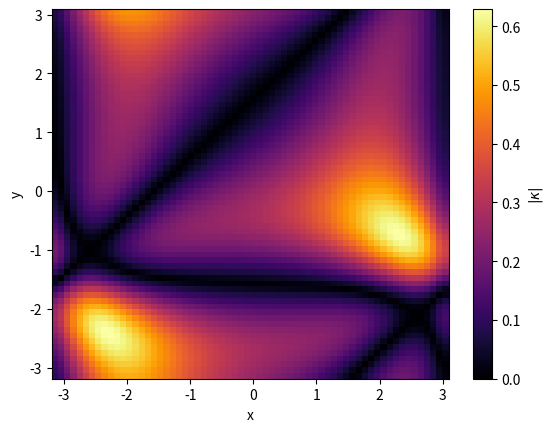

Write the Python code that produced this figure.
##
## === DEPENDENCIES
##

## stdlib
from pathlib import Path

## third-party
import matplotlib.pyplot as plt
import numpy
from numpy.typing import NDArray

##
## === CONSTANTS
##

NUM_POINTS = 64
X_MIN, X_MAX = -numpy.pi, numpy.pi
Y_MIN, Y_MAX = -numpy.pi, numpy.pi
FIGURES_DIR = Path("figures")

##
## === SETUP
##


def make_vector_field(xx: NDArray, yy: NDArray) -> NDArray:
    return numpy.stack(
        [
            numpy.sin(yy) + 1.5,
            numpy.cos(xx) + 1.5,
        ],
        axis=0,
    )


def normalise(b: NDArray) -> NDArray:
    magnitude = numpy.sqrt(numpy.sum(b**2, axis=0, keepdims=True))
    return b / magnitude


def compute_gradient_tensor(b: NDArray, dx: float, dy: float) -> NDArray:
    n_comp = b.shape[0]
    nx, ny = b.shape[1], b.shape[2]
    grad_b = numpy.zeros(
        shape=(n_comp, n_comp, nx, ny),
    )
    for j in range(n_comp):
        grads = numpy.gradient(b[j], dx, dy)
        for i, g in enumerate(grads):
            grad_b[j, i] = g
    return grad_b


##
## === MAIN
##


def main() -> None:
    FIGURES_DIR.mkdir(exist_ok=True)
    x = numpy.linspace(
        start=X_MIN,
        stop=X_MAX,
        num=NUM_POINTS,
        endpoint=False,
    )
    y = numpy.linspace(
        start=Y_MIN,
        stop=Y_MAX,
        num=NUM_POINTS,
        endpoint=False,
    )
    dx = float(x[1] - x[0])
    dy = float(y[1] - y[0])
    xx, yy = numpy.meshgrid(x, y, indexing="ij")
    b = make_vector_field(xx, yy)
    b_hat = normalise(b)
    grad_b = compute_gradient_tensor(b_hat, dx, dy)
    ## kappa_j = b_i * d(b_j)/d(x_i), summed over i
    n_comp = b_hat.shape[0]
    nx, ny = b_hat.shape[1], b_hat.shape[2]
    kappa = numpy.zeros(
        shape=(n_comp, nx, ny),
    )
    for j in range(n_comp):
        for i in range(n_comp):
            kappa[j] += b_hat[i] * grad_b[j, i]
    kappa_magn = numpy.sqrt(numpy.sum(kappa**2, axis=0))
    print(f"\t> curvature magnitude: min={kappa_magn.min():.4f}, max={kappa_magn.max():.4f}")
    fig, ax = plt.subplots()
    im = ax.pcolormesh(xx, yy, kappa_magn, cmap="inferno")
    fig.colorbar(im, ax=ax, label=r"$|\kappa|$")
    ax.set_xlabel("x")
    ax.set_ylabel("y")
    fig_path = FIGURES_DIR / "curvature_before.png"
    fig.savefig(fig_path, dpi=150)
    print(f"\t> saved: {fig_path}")


if __name__ == "__main__":
    main()
